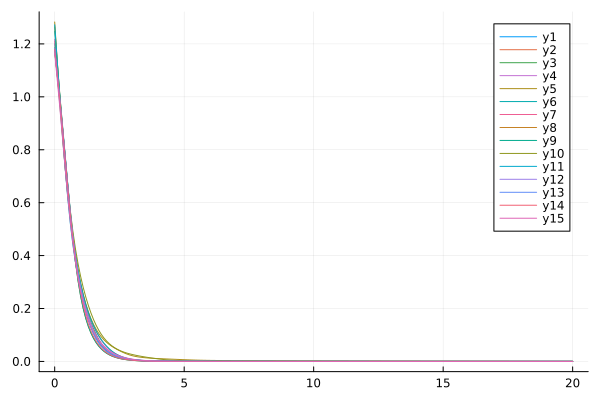

Source data for this figure (header and first rows):
flowtime, sM2R1, sM2R2, sM2R3, sM2R4, sM2R5, sM2R6, sM2R7, sM2R8, sM2R9, sM2R10, sM2R11, sM2R12, sM2R13, sM2R14, sM2R15
0.0, 1.201, 1.211, 1.185, 1.218, 1.283, 1.247, 1.183, 1.172, 1.173, 1.264, 1.272, 1.175, 1.182, 1.178, 1.166
0.1, 1.102, 1.102, 1.08, 1.107, 1.133, 1.123, 1.088, 1.081, 1.081, 1.13, 1.133, 1.082, 1.087, 1.085, 1.063
0.2, 1.001, 0.9922, 0.9687, 0.9936, 0.9918, 1.004, 0.9902, 0.9846, 0.9853, 1.007, 0.9988, 0.9856, 0.9892, 0.9866, 0.9573
0.3, 0.8956, 0.8774, 0.8507, 0.875, 0.8578, 0.8815, 0.8866, 0.8839, 0.8855, 0.8896, 0.8658, 0.8834, 0.8871, 0.8833, 0.8462
0.4, 0.7853, 0.7609, 0.7364, 0.7569, 0.7372, 0.7612, 0.777, 0.7786, 0.7816, 0.7754, 0.7377, 0.7749, 0.7807, 0.7747, 0.7325
0.5, 0.6743, 0.6503, 0.6333, 0.6478, 0.6333, 0.6523, 0.6649, 0.6697, 0.6743, 0.6678, 0.6224, 0.6638, 0.6718, 0.664, 0.6249
0.6, 0.5713, 0.5507, 0.5427, 0.5523, 0.5444, 0.5574, 0.5593, 0.5616, 0.5668, 0.5731, 0.5244, 0.5609, 0.5667, 0.5581, 0.5299
0.7, 0.4815, 0.4641, 0.4637, 0.4706, 0.4681, 0.4759, 0.4664, 0.4622, 0.466, 0.4933, 0.4429, 0.4722, 0.4732, 0.4635, 0.4481
0.8, 0.4046, 0.3904, 0.3957, 0.4012, 0.4021, 0.4062, 0.3878, 0.3769, 0.3782, 0.4265, 0.3754, 0.3973, 0.394, 0.3827, 0.3779
0.9, 0.3388, 0.3284, 0.3374, 0.3421, 0.3451, 0.3467, 0.3225, 0.3063, 0.3056, 0.3701, 0.3185, 0.3344, 0.3279, 0.3151, 0.318
1.0, 0.2823, 0.2764, 0.2876, 0.2918, 0.296, 0.2959, 0.2688, 0.2486, 0.247, 0.3219, 0.2698, 0.2813, 0.2729, 0.259, 0.2673
1.1, 0.2341, 0.2325, 0.2452, 0.2489, 0.254, 0.2527, 0.2248, 0.2017, 0.1999, 0.2802, 0.2274, 0.2366, 0.2271, 0.2124, 0.2245
1.2, 0.1934, 0.195, 0.2086, 0.2123, 0.2181, 0.2159, 0.1887, 0.1637, 0.1621, 0.2436, 0.1901, 0.1986, 0.189, 0.1737, 0.1886
1.3, 0.1593, 0.1628, 0.1767, 0.181, 0.1876, 0.1847, 0.1589, 0.133, 0.1316, 0.2115, 0.1573, 0.1665, 0.1569, 0.1417, 0.1586
1.4, 0.1311, 0.1348, 0.1485, 0.1543, 0.1618, 0.158, 0.1341, 0.1081, 0.107, 0.1831, 0.129, 0.1392, 0.1297, 0.1154, 0.1334
1.5, 0.1078, 0.1109, 0.1236, 0.1313, 0.1399, 0.135, 0.1131, 0.08789, 0.08701, 0.1583, 0.1053, 0.1162, 0.1066, 0.09382, 0.1123
1.6, 0.08853, 0.09067, 0.1018, 0.1115, 0.1215, 0.1151, 0.09514, 0.07152, 0.07081, 0.1367, 0.08596, 0.0969, 0.08717, 0.0763, 0.09463
1.7, 0.07267, 0.074, 0.08312, 0.09429, 0.106, 0.09773, 0.07956, 0.05823, 0.05765, 0.1181, 0.07034, 0.08077, 0.07111, 0.06207, 0.07983
1.8, 0.05958, 0.06042, 0.0676, 0.07939, 0.09292, 0.08258, 0.066, 0.04743, 0.04695, 0.1023, 0.05771, 0.06726, 0.05802, 0.05053, 0.06746
1.9, 0.04881, 0.0494, 0.05495, 0.0665, 0.08189, 0.0694, 0.05427, 0.03865, 0.03826, 0.08879, 0.04745, 0.05593, 0.04739, 0.04116, 0.05711
2.0, 0.03996, 0.04047, 0.04476, 0.05545, 0.07254, 0.05797, 0.04428, 0.03151, 0.03119, 0.07735, 0.0391, 0.04638, 0.03878, 0.03355, 0.0484
2.1, 0.03271, 0.0332, 0.03656, 0.04606, 0.06453, 0.04813, 0.03594, 0.0257, 0.02543, 0.06767, 0.0323, 0.03833, 0.03177, 0.02737, 0.04104
2.2, 0.02678, 0.02728, 0.02995, 0.03818, 0.05757, 0.03968, 0.0291, 0.02097, 0.02075, 0.0595, 0.02674, 0.03156, 0.02607, 0.02233, 0.03475
2.3, 0.02194, 0.02245, 0.02459, 0.03161, 0.05141, 0.03249, 0.02357, 0.01711, 0.01693, 0.05263, 0.0222, 0.0259, 0.02141, 0.01823, 0.02933
2.4, 0.01799, 0.01851, 0.02023, 0.02618, 0.04581, 0.02641, 0.01912, 0.01397, 0.01381, 0.04685, 0.01849, 0.02122, 0.0176, 0.01489, 0.02464
2.5, 0.01476, 0.01529, 0.01668, 0.02169, 0.04064, 0.02134, 0.01554, 0.01141, 0.01128, 0.04196, 0.01544, 0.01737, 0.01449, 0.01217, 0.0206
2.6, 0.01212, 0.01265, 0.01378, 0.01799, 0.03584, 0.01717, 0.01266, 0.009315, 0.009208, 0.03782, 0.01294, 0.01421, 0.01194, 0.009949, 0.01714
2.7, 0.009967, 0.01049, 0.0114, 0.01495, 0.03147, 0.01378, 0.01033, 0.007609, 0.007519, 0.03426, 0.01089, 0.01164, 0.009847, 0.008136, 0.0142
2.8, 0.008204, 0.008718, 0.009455, 0.01243, 0.0276, 0.01105, 0.008441, 0.006217, 0.006141, 0.03118, 0.009204, 0.009539, 0.008132, 0.006656, 0.01173
2.9, 0.006761, 0.007264, 0.007856, 0.01036, 0.0243, 0.008874, 0.006908, 0.00508, 0.005017, 0.02848, 0.007816, 0.007825, 0.006724, 0.005448, 0.009674
3.0, 0.005579, 0.006071, 0.006542, 0.008656, 0.02156, 0.007136, 0.00566, 0.004151, 0.004098, 0.02608, 0.006671, 0.006427, 0.005567, 0.004461, 0.007977
3.1, 0.004611, 0.00509, 0.005461, 0.007246, 0.01932, 0.00575, 0.004643, 0.003393, 0.003349, 0.0239, 0.005726, 0.005284, 0.004617, 0.003654, 0.006578
3.2, 0.003818, 0.004283, 0.004571, 0.006082, 0.01751, 0.004642, 0.003813, 0.002774, 0.002736, 0.02191, 0.004945, 0.00435, 0.003835, 0.002995, 0.005429
3.3, 0.003167, 0.003618, 0.003837, 0.005119, 0.01604, 0.003756, 0.003135, 0.002268, 0.002236, 0.02005, 0.004299, 0.003585, 0.003192, 0.002456, 0.004485
3.4, 0.002634, 0.003071, 0.003232, 0.004323, 0.01484, 0.003043, 0.002581, 0.001855, 0.001828, 0.0183, 0.003763, 0.00296, 0.002662, 0.002015, 0.00371
3.5, 0.002196, 0.002619, 0.002732, 0.003664, 0.01385, 0.00247, 0.002128, 0.001518, 0.001494, 0.01665, 0.003318, 0.002447, 0.002226, 0.001655, 0.003073
3.6, 0.001836, 0.002247, 0.002319, 0.003117, 0.01303, 0.002007, 0.001757, 0.001242, 0.001222, 0.01507, 0.002948, 0.002027, 0.001866, 0.001361, 0.00255
3.7, 0.001541, 0.001938, 0.001977, 0.002663, 0.01233, 0.001633, 0.001453, 0.001016, 0.0009989, 0.01357, 0.00264, 0.001682, 0.001569, 0.001119, 0.002119
3.8, 0.001298, 0.001683, 0.001693, 0.002287, 0.01173, 0.00133, 0.001204, 0.000832, 0.0008169, 0.01215, 0.002382, 0.001399, 0.001324, 0.0009223, 0.001765
3.9, 0.001098, 0.001472, 0.001458, 0.001974, 0.01121, 0.001084, 0.001, 0.0006814, 0.0006682, 0.0108, 0.002167, 0.001167, 0.001122, 0.0007609, 0.001474
4.0, 0.000934, 0.001296, 0.001263, 0.001713, 0.01073, 0.0008837, 0.0008328, 0.0005583, 0.0005467, 0.009549, 0.001985, 0.0009755, 0.0009542, 0.0006288, 0.001234
4.1, 0.0007988, 0.00115, 0.001101, 0.001495, 0.01029, 0.000721, 0.0006955, 0.0004577, 0.0004475, 0.008389, 0.001833, 0.0008184, 0.0008157, 0.0005206, 0.001036
4.2, 0.0006873, 0.001029, 0.0009659, 0.001314, 0.009869, 0.0005886, 0.0005827, 0.0003754, 0.0003663, 0.007329, 0.001704, 0.0006892, 0.0007009, 0.0004321, 0.0008722
4.3, 0.0005954, 0.0009271, 0.0008532, 0.001162, 0.00946, 0.0004807, 0.0004901, 0.0003082, 0.0003, 0.006373, 0.001594, 0.0005828, 0.0006058, 0.0003596, 0.0007373
4.4, 0.0005195, 0.000842, 0.000759, 0.001035, 0.009053, 0.0003927, 0.000414, 0.0002532, 0.0002458, 0.005522, 0.0015, 0.0004951, 0.0005268, 0.0003002, 0.0006258
4.5, 0.0004569, 0.0007705, 0.0006801, 0.0009286, 0.008644, 0.0003209, 0.0003514, 0.0002082, 0.0002015, 0.004774, 0.00142, 0.0004228, 0.0004612, 0.0002515, 0.0005336
4.6, 0.000405, 0.0007102, 0.0006139, 0.000839, 0.008231, 0.0002623, 0.0002999, 0.0001715, 0.0001653, 0.004124, 0.001351, 0.0003631, 0.0004066, 0.0002116, 0.0004573
4.7, 0.0003621, 0.0006592, 0.0005583, 0.0007634, 0.007815, 0.0002145, 0.0002576, 0.0001414, 0.0001357, 0.003563, 0.001291, 0.0003139, 0.000361, 0.0001789, 0.0003941
4.8, 0.0003265, 0.0006158, 0.0005113, 0.0006996, 0.007397, 0.0001754, 0.0002226, 0.0001168, 0.0001115, 0.003085, 0.001239, 0.0002732, 0.000323, 0.0001521, 0.0003417
4.9, 0.0002969, 0.0005788, 0.0004715, 0.0006455, 0.006983, 0.0001434, 0.0001939, 9.671729185768867e-5, 9.176952064721e-5, 0.002678, 0.001193, 0.0002395, 0.0002912, 0.00013, 0.0002982
5.0, 0.0002722, 0.000547, 0.0004378, 0.0005995, 0.006579, 0.0001173, 0.0001701, 8.02631582477972e-5, 7.559716190463923e-5, 0.002335, 0.001153, 0.0002116, 0.0002645, 0.000112, 0.0002621
5.1, 0.0002516, 0.0005196, 0.000409, 0.0005603, 0.006192, 9.598100104286671e-5, 0.0001505, 6.680050244449336e-5, 6.23729348594254e-5, 0.002046, 0.001116, 0.0001885, 0.0002421, 9.711490084285122e-5, 0.0002321
5.2, 0.0002344, 0.0004958, 0.0003843, 0.0005267, 0.005825, 7.85303229315901e-5, 0.0001343, 5.5783550114163327e-5, 5.155815290567785e-5, 0.001803, 0.001084, 0.0001693, 0.0002232, 8.490062555740711e-5, 0.0002071
5.3, 0.00022, 0.0004749, 0.0003631, 0.0004979, 0.005485, 6.425869614256279e-5, 0.0001208, 4.6766175498314495e-5, 4.271260855454326e-5, 0.001599, 0.001055, 0.0001533, 0.0002073, 7.484841235960145e-5, 0.0001862
5.4, 0.0002078, 0.0004565, 0.0003448, 0.0004729, 0.005174, 5.258524235539322e-5, 0.0001097, 3.938369550015988e-5, 3.5476561798235906e-5, 0.001428, 0.001028, 0.00014, 0.0001937, 6.656685547375087e-5, 0.0001688
5.5, 0.0001975, 0.0004402, 0.0003288, 0.0004513, 0.004893, 4.3035716183486956e-5, 0.0001004, 3.3337992632174336e-5, 2.9556024770647613e-5, 0.001285, 0.001003, 0.0001289, 0.0001821, 5.973561157945487e-5, 0.0001543
5.6, 0.0001888, 0.0004257, 0.0003149, 0.0004324, 0.004642, 3.5222787226118395e-5, 9.273698078484406e-5, 2.838535751715484e-5, 2.471073892428282e-5, 0.001164, 0.0009808, 0.0001196, 0.0001723, 5.4092477631109254e-5, 0.0001421
5.7, 0.0001813, 0.0004126, 0.0003026, 0.0004158, 0.00442, 2.8830010216564367e-5, 8.631679461762323e-5, 2.432655333141098e-5, 2.0744351684409015e-5, 0.001063, 0.0009598, 0.0001119, 0.0001638, 4.942282219064656e-5, 0.0001319
5.8, 0.0001749, 0.0004006, 0.0002917, 0.0004012, 0.004223, 2.359878102509553e-5, 8.094825434804878e-5, 2.099869575148361e-5, 1.749638992827745e-5, 0.0009771, 0.00094, 0.0001053, 0.0001564, 4.555094085579961e-5, 0.0001233
5.9, 0.0001693, 0.0003898, 0.000282, 0.0003881, 0.00405, 1.9317713674803917e-5, 7.644580275356042e-5, 1.82686164001232e-5, 1.4835701423963098e-5, 0.0009045, 0.0009215, 9.980481609824406e-5, 0.00015, 4.233298489237621e-5, 0.000116
... 141 more rows
